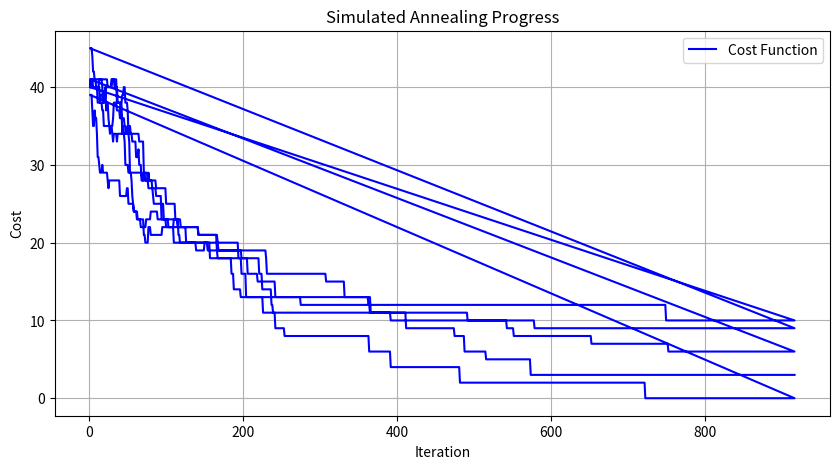

Source code (Python):
import random
import matplotlib.pyplot as plt
import numpy as np
import math

sudoku = np.array(
    [[6, 1, 0, 0, 8, 0, 0, 0, 9], [2, 0, 7, 4, 6, 0, 0, 0, 0], [0, 0, 0, 0, 5, 0, 0, 0, 0], [4, 0, 0, 0, 0, 0, 7, 0, 0],
     [3, 0, 8, 6, 9, 0, 0, 1, 0], [0, 0, 0, 0, 0, 0, 0, 2, 8], [0, 0, 6, 0, 0, 3, 2, 0, 0],
     [0, 0, 5, 1, 0, 0, 3, 9, 6], [8, 0, 2, 0, 4, 0, 0, 5, 0]])
size = 9


def costfunction(array):
    cost = 0
    size = 9

    # Проверка строк и столбцов
    for i in range(size):
        row_unique_count = len(set(array[i]))  # уникальные значения в строке
        col_unique_count = len(set(array[:, i]))  # уникальные значения в столбце
        cost += (size - row_unique_count) + (size - col_unique_count)

    # Проверка подквадратов 3x3
    for i in range(0, size, 3):
        for j in range(0, size, 3):
            block = array[i:i+3, j:j+3]  # извлекаем подквадрат
            block_unique_count = len(set(block.flatten()))  # уникальные значения в подквадрате
            cost += (size - block_unique_count)

    return cost


    #print("ОСЬ Х: " + str(xlist))

    # Y SUMMATOR
    ylist = []
    rsudoku = np.rot90(array)  # переворачиваем по осям
    # print(rsudoku)
    for i in range(size):
        unique, counts = np.unique(rsudoku[i], return_counts=True)
        checky = (np.asarray((unique, counts)).T)
        # print(len(unique)) # количество уникальных чисел в ряду
        # print(str(unique))
        # print(str(counts)) # выводит количество каждого уникального символа в ряду
        for j in range(len(checky)):
            if checky[j][1] > 1:
                ylist.append(checky[j][1])
    ylist = ylist[::-1]
    #print("ОСЬ Y: " + str(ylist))
    costf = sum(xlist) + sum(ylist)
    return costf


print(costfunction(sudoku))
print(str(sudoku) + '\n')
print(sudoku)


def generate_neighbor(sudoku, initial_sudoku):

    while True:
        # выбираем случайный блок
        block_row = 3 * random.randint(0, 2)
        block_col = 3 * random.randint(0, 2)

        # в блоке выбираем две случайной ячейки
        cell1_row = block_row + random.randint(0, 2)
        cell1_col = block_col + random.randint(0, 2)
        cell2_row = block_row + random.randint(0, 2)
        cell2_col = block_col + random.randint(0, 2)

        # убедимся что мы не меняем "статичные" ячейки
        if ((cell1_row != cell2_row or cell1_col != cell2_col) and
                initial_sudoku[cell1_row][cell1_col] == 0 and
                initial_sudoku[cell2_row][cell2_col] == 0):
            # меняем ячейки
            sudoku[cell1_row][cell1_col], sudoku[cell2_row][cell2_col] = sudoku[cell2_row][cell2_col], \
                                                                         sudoku[cell1_row][cell1_col]
            break

    return sudoku

def generate_initial_solution(sudoku):
    blocks = np.sqrt(size).astype(int)
    initial_solution = np.copy(sudoku)
    for i in range(0, size, blocks):
        for j in range(0, size, blocks):
            #берём блок 3на3
            block = initial_solution[i:i + blocks, j:j + blocks]
            missing_values = set(range(1, size + 1)) - set(block.flatten())
            missing_values = list(missing_values)

            random.shuffle(missing_values)

            # заполняем 0 на случайные числа
            for k in range(blocks):
                for l in range(blocks):
                    if block[k, l] == 0:
                        block[k, l] = missing_values.pop()
    return initial_solution


iterations = []
s = []
iteration = 1
# while True:
#     randsudoku = generate_initial_solution(sudoku)
#     costf = costfunction(randsudoku)
#     iterations.append(iteration)
#     s.append(costf)
#     if costf < 1 or len(s)>1000000:
#         print(randsudoku)
#         #print(costf)
#         break
#     else:
#         #print(randsudoku)
#         #print(costf)
#         iteration += 1
#
#
#
# # График


def simulated_annealing(sudoku, initial_temp, cooling_rate, stopping_temp, max_stagnation_iterations, max_restarts):
    best_solution = None
    best_cost = float('inf')
    stagnation_counter = 0
    restarts = 0
    temperature = initial_temp
    current_solution = generate_initial_solution(sudoku)
    current_cost = costfunction(current_solution)
    costs = []  # Для отслеживания стоимости
    temperatures = []  # Для отслеживания температуры
    iterations_list = []  # Для отслеживания итераций

    while restarts < max_restarts:
        iterations = 0
        while temperature > stopping_temp:
            neighbor = generate_neighbor(np.copy(current_solution), sudoku)
            neighbor_cost = costfunction(neighbor)
            cost_diff = neighbor_cost - current_cost

            if cost_diff < 0:
                current_solution, current_cost = neighbor, neighbor_cost
                stagnation_counter = 0
            else:
                if random.uniform(0, 1) < math.exp(-cost_diff / temperature):
                    current_solution, current_cost = neighbor, neighbor_cost
                stagnation_counter += 1

            if current_cost < best_cost:
                best_solution, best_cost = current_solution, current_cost

            temperature *= (1 - cooling_rate)
            iterations += 1

            costs.append(current_cost)
            temperatures.append(temperature)
            iterations_list.append(iterations)

            if stagnation_counter >= max_stagnation_iterations:
                break

        if stagnation_counter >= max_stagnation_iterations or temperature <= stopping_temp:
            current_solution = generate_initial_solution(sudoku)
            current_cost = costfunction(current_solution)
            temperature = initial_temp
            stagnation_counter = 0
            restarts += 1

        if restarts >= max_restarts:
            break

    # Построение графика
    plt.figure(figsize=(10, 5))
    plt.plot(iterations_list, costs, label='Cost Function', color='blue')
    plt.xlabel('Iteration')
    plt.ylabel('Cost')
    plt.title('Simulated Annealing Progress')
    plt.legend()
    plt.grid(True)
    plt.show()

    return best_solution


max_stagnation_iterations = 1000  # Количество итераций без улучшения до перезапуска
max_restarts = 5  # Максимальное количество перезапусков
initial_temp = 1.0
cooling_rate = 0.01
stopping_temp = 0.0001


# Запускаем алгоритм симулированного отжига с перезапусками
solution = simulated_annealing(sudoku, initial_temp, cooling_rate, stopping_temp, max_stagnation_iterations, max_restarts)
print(solution)
